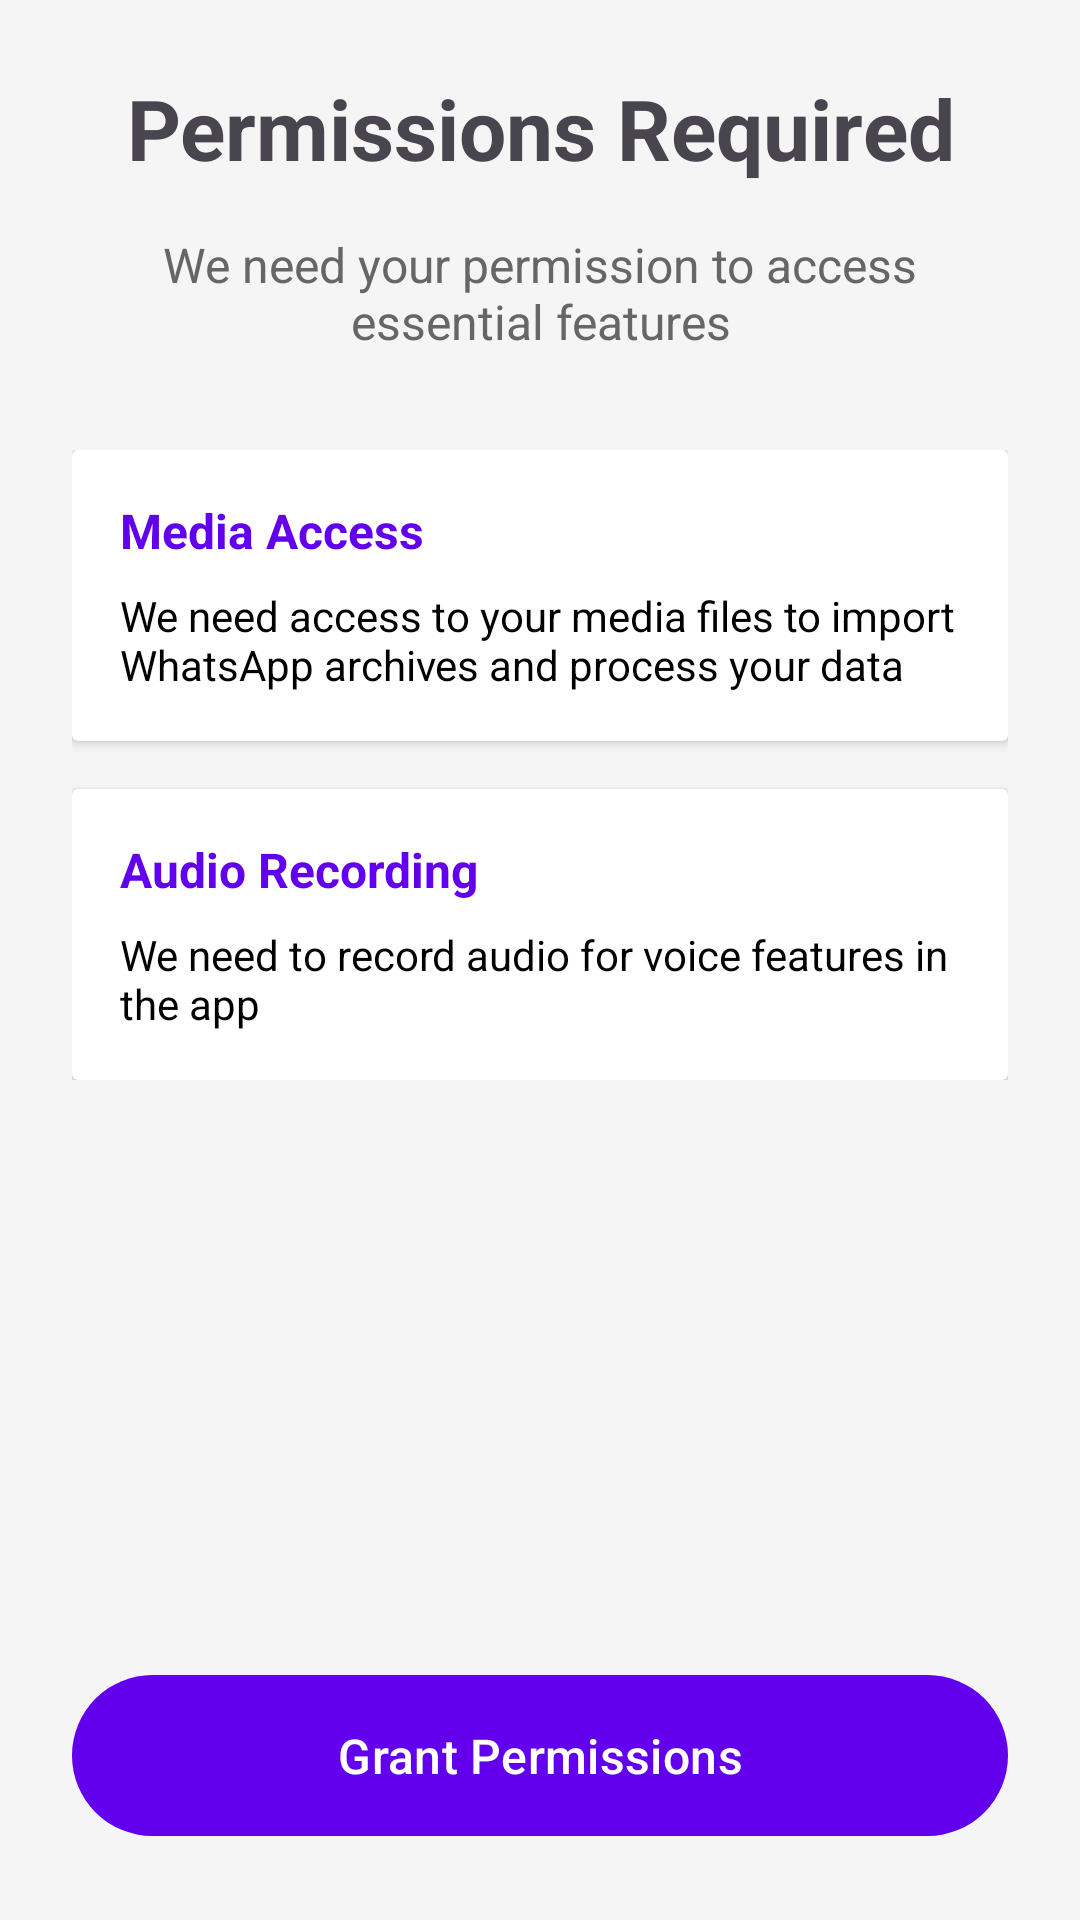

Android layout source for this screen:
<!-- AndroidManifest.xml: application theme Theme.AsisVirtualCompanion -->
<!-- res/layout/fragment_permissions.xml -->
<?xml version="1.0" encoding="utf-8"?>
<LinearLayout xmlns:android="http://schemas.android.com/apk/res/android"
    xmlns:tools="http://schemas.android.com/tools"
    android:layout_width="match_parent"
    android:layout_height="match_parent"
    android:orientation="vertical"
    android:padding="24dp"
    android:gravity="center"
    tools:context=".ui.permissions.PermissionsFragment">

    <TextView
        android:id="@+id/title"
        android:layout_width="wrap_content"
        android:layout_height="wrap_content"
        android:text="@string/permissions_title"
        android:textSize="28sp"
        android:textStyle="bold"
        android:textAlignment="center"
        android:layout_marginBottom="16dp" />

    <TextView
        android:id="@+id/subtitle"
        android:layout_width="wrap_content"
        android:layout_height="wrap_content"
        android:text="@string/permissions_subtitle"
        android:textSize="16sp"
        android:textAlignment="center"
        android:textColor="?attr/colorOnSurfaceVariant"
        android:layout_marginBottom="32dp" />

    <ScrollView
        android:layout_width="match_parent"
        android:layout_height="0dp"
        android:layout_weight="1"
        android:layout_marginBottom="24dp">

        <LinearLayout
            android:layout_width="match_parent"
            android:layout_height="wrap_content"
            android:orientation="vertical">

            
            <androidx.cardview.widget.CardView
                android:layout_width="match_parent"
                android:layout_height="wrap_content"
                android:layout_marginBottom="16dp"
                android:elevation="4dp">

                <LinearLayout
                    android:layout_width="match_parent"
                    android:layout_height="wrap_content"
                    android:orientation="vertical"
                    android:padding="16dp">

                    <TextView
                        android:layout_width="wrap_content"
                        android:layout_height="wrap_content"
                        android:text="@string/permissions_media_location_title"
                        android:textSize="16sp"
                        android:textStyle="bold"
                        android:textColor="?attr/colorPrimary"
                        android:layout_marginBottom="8dp" />

                    <TextView
                        android:layout_width="wrap_content"
                        android:layout_height="wrap_content"
                        android:text="@string/permissions_media_location_description"
                        android:textSize="14sp"
                        android:textColor="?attr/colorOnSurface" />

                </LinearLayout>

            </androidx.cardview.widget.CardView>

            
            <androidx.cardview.widget.CardView
                android:layout_width="match_parent"
                android:layout_height="wrap_content"
                android:elevation="4dp">

                <LinearLayout
                    android:layout_width="match_parent"
                    android:layout_height="wrap_content"
                    android:orientation="vertical"
                    android:padding="16dp">

                    <TextView
                        android:layout_width="wrap_content"
                        android:layout_height="wrap_content"
                        android:text="@string/permissions_audio_title"
                        android:textSize="16sp"
                        android:textStyle="bold"
                        android:textColor="?attr/colorPrimary"
                        android:layout_marginBottom="8dp" />

                    <TextView
                        android:layout_width="wrap_content"
                        android:layout_height="wrap_content"
                        android:text="@string/permissions_audio_description"
                        android:textSize="14sp"
                        android:textColor="?attr/colorOnSurface" />

                </LinearLayout>

            </androidx.cardview.widget.CardView>

        </LinearLayout>

    </ScrollView>

    <Button
        android:id="@+id/grant_button"
        android:layout_width="match_parent"
        android:layout_height="wrap_content"
        android:text="@string/permissions_grant_button"
        android:textSize="16sp"
        android:padding="16dp" />

</LinearLayout>
<!-- resources referenced by this layout -->
<resources>
  <string name="permissions_audio_description">We need to record audio for voice features in the app</string>
  <string name="permissions_audio_title">Audio Recording</string>
  <string name="permissions_grant_button">Grant Permissions</string>
  <string name="permissions_media_location_description">We need access to your media files to import WhatsApp archives and process your data</string>
  <string name="permissions_media_location_title">Media Access</string>
  <string name="permissions_subtitle">We need your permission to access essential features</string>
  <string name="permissions_title">Permissions Required</string>
  <style name="Theme.AsisVirtualCompanion" parent="Theme.Material3.DayNight.NoActionBar">
          
          <item name="colorPrimary">@color/primary</item>
          <item name="colorPrimaryDark">@color/primary_dark</item>
          <item name="colorAccent">@color/accent</item>
          <item name="colorSurface">@color/surface</item>
          <item name="colorOnPrimary">@color/on_primary</item>
          <item name="colorOnSurface">@color/on_surface</item>
          <item name="colorOnSurfaceVariant">@color/on_surface_variant</item>
          
          
          <item name="android:statusBarColor" tools:targetApi="l">?attr/colorPrimaryDark</item>
          
          
          <item name="android:windowBackground">@color/background</item>
      </style>
  <color name="primary">#6200EE</color>
  <color name="primary_dark">#3700B3</color>
  <color name="accent">#03DAC6</color>
  <color name="surface">#FFFFFF</color>
  <color name="on_primary">#FFFFFF</color>
  <color name="on_surface">#000000</color>
  <color name="on_surface_variant">#666666</color>
  <color name="background">#F5F5F5</color>
</resources>
